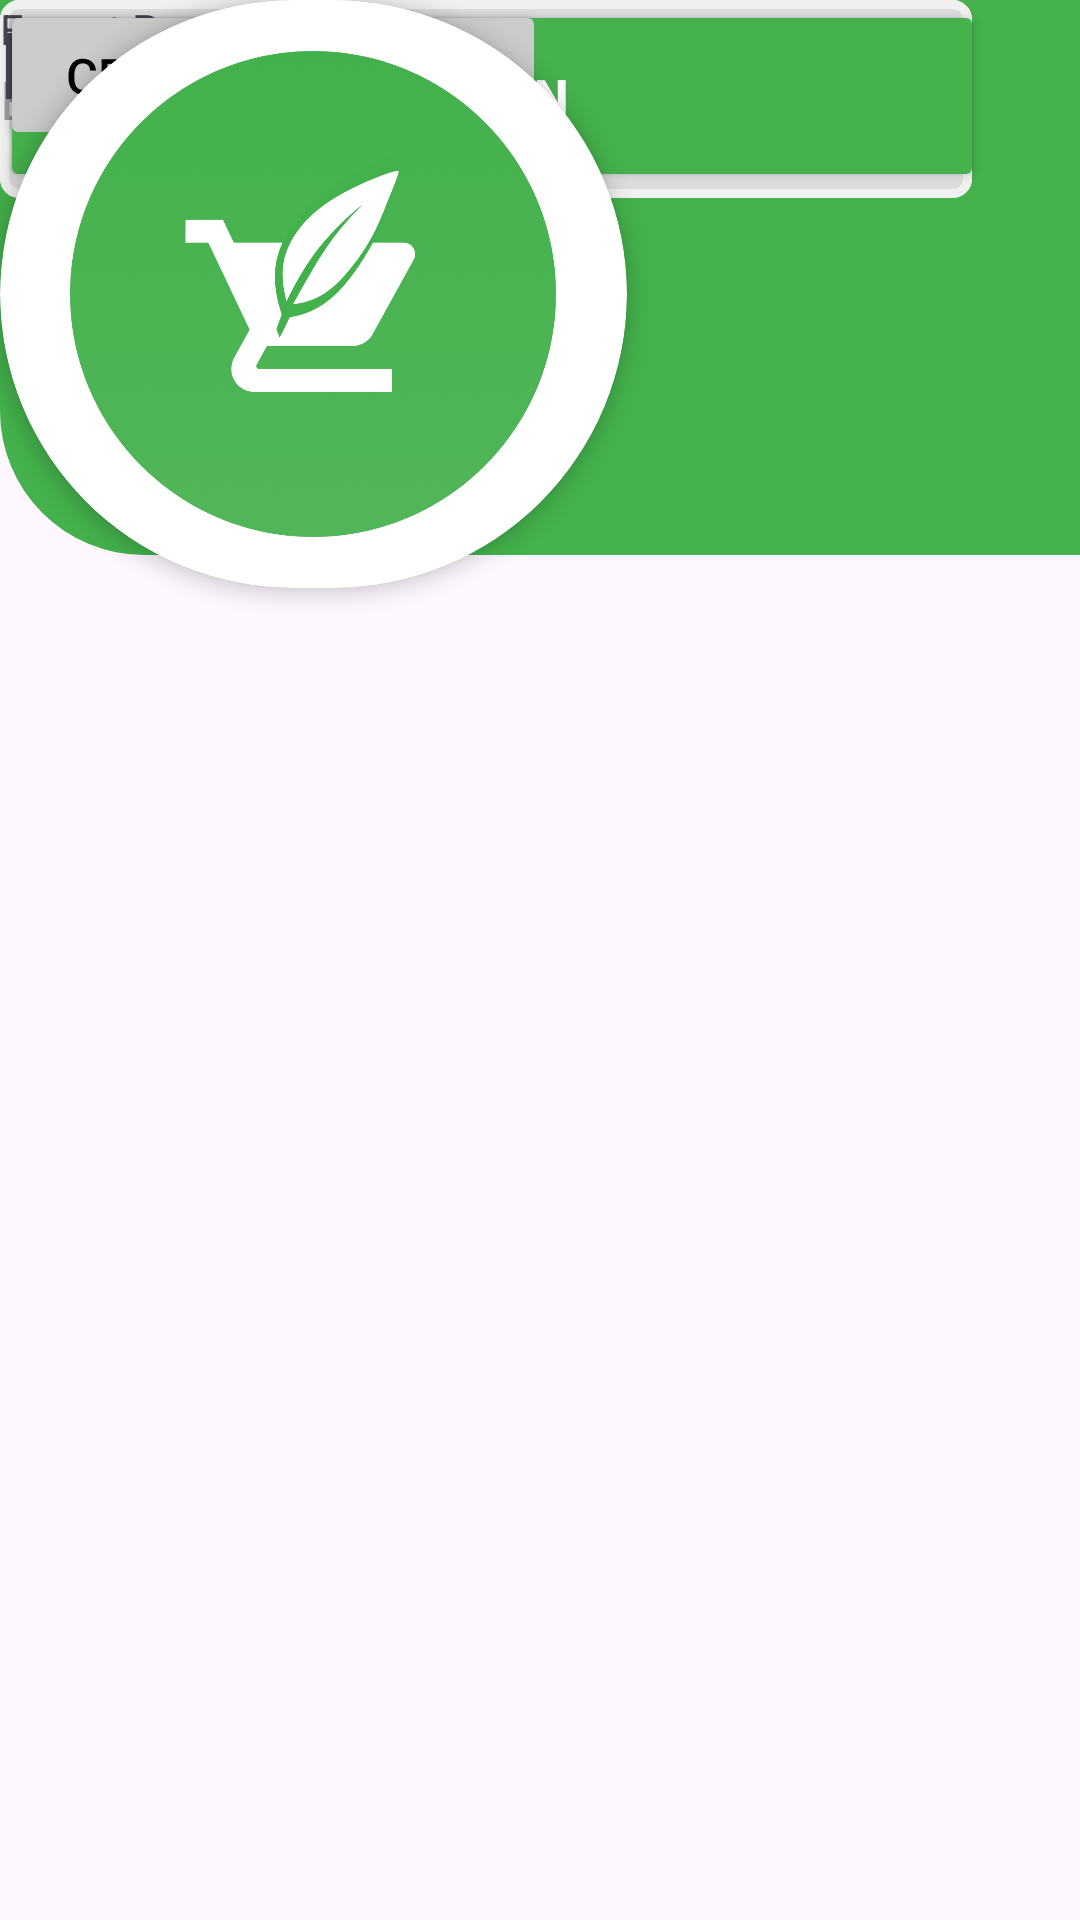

Reconstruct the res/layout file that produces this screen, plus the resources it refers to.
<!-- AndroidManifest.xml: application theme Theme.Foodsaver -->
<!-- res/layout/activity_main.xml -->
<?xml version="1.0" encoding="utf-8"?>
<androidx.constraintlayout.widget.ConstraintLayout xmlns:android="http://schemas.android.com/apk/res/android"
    xmlns:app="http://schemas.android.com/apk/res-auto"
    xmlns:tools="http://schemas.android.com/tools"
    android:id="@+id/main"
    android:layout_width="match_parent"
    android:layout_height="match_parent"
    tools:context=".MainActivity">

    <View
        android:id="@+id/view"
        android:layout_width="413dp"
        android:layout_height="185dp"
        android:background="@drawable/shape_green"
        app:layout_constraintEnd_toEndOf="parent"
        app:layout_constraintHorizontal_bias="0.0"
        app:layout_constraintStart_toStartOf="parent"
        app:layout_constraintTop_toTopOf="parent" />

    <androidx.cardview.widget.CardView
        android:id="@+id/icon_container"
        android:layout_width="209dp"
        android:layout_height="196dp"
        app:cardCornerRadius="100dp"
        app:cardElevation="4dp"
        tools:layout_editor_absoluteX="101dp"
        tools:layout_editor_absoluteY="114dp">

        <ImageView
            android:id="@+id/imageView2"
            android:layout_width="188dp"
            android:layout_height="162dp"
            android:layout_gravity="center"
            app:srcCompat="@drawable/add_a_heading__19_" />
    </androidx.cardview.widget.CardView>

    <TextView
        android:id="@+id/textView"
        android:layout_width="76dp"
        android:layout_height="26dp"
        android:text="Email*"
        android:textStyle="bold"
        tools:layout_editor_absoluteX="48dp"
        tools:layout_editor_absoluteY="374dp" />

    <EditText
        android:id="@+id/editTextTextEmailAddress"
        android:layout_width="324dp"
        android:layout_height="66dp"
        android:background="@drawable/shape"
        android:ems="10"
        android:hint="Enter your email"
        android:inputType="textEmailAddress"
        tools:layout_editor_absoluteX="48dp"
        tools:layout_editor_absoluteY="400dp" />

    <TextView
        android:id="@+id/textView2"
        android:layout_width="76dp"
        android:layout_height="26dp"
        android:text="Password*"
        android:textStyle="bold"
        tools:layout_editor_absoluteX="48dp"
        tools:layout_editor_absoluteY="465dp" />

    <EditText
        android:id="@+id/editTextTextPassword"
        android:layout_width="324dp"
        android:layout_height="66dp"
        android:background="@drawable/shape"
        android:ems="10"
        android:hint="Enter your password"
        android:inputType="textPassword"
        tools:layout_editor_absoluteX="49dp"
        tools:layout_editor_absoluteY="491dp"
        />

    <Button
        android:id="@+id/button"
        android:layout_width="328dp"
        android:layout_height="64dp"
        android:backgroundTint="#44B14C"
        android:text="Log In"
        android:textColor="@color/white"
        tools:layout_editor_absoluteX="49dp"
        tools:layout_editor_absoluteY="581dp"
        android:textStyle="bold"
        android:textSize="8pt"/>

    <View
        android:id="@+id/view"
        android:layout_width="442dp"
        android:layout_height="119dp"
        android:layout_marginTop="800dp"
        android:background="#44B14C"
        app:layout_constraintEnd_toEndOf="parent"
        app:layout_constraintHorizontal_bias="0.935"
        app:layout_constraintStart_toStartOf="parent"
        app:layout_constraintTop_toTopOf="parent" />

    <Button
        android:id="@+id/button2"
        android:layout_width="182dp"
        android:layout_height="50dp"
        android:backgroundTint="#CBCBCB"
        android:text="Create Account"
        android:textColor="@color/black"
        android:textSize="8pt"
        tools:layout_editor_absoluteX="114dp"
        tools:layout_editor_absoluteY="680dp" />

    <TextView
        android:id="@+id/textView3"
        android:layout_width="wrap_content"
        android:layout_height="wrap_content"
        android:text="Forgot Password?"
        tools:layout_editor_absoluteX="149dp"
        tools:layout_editor_absoluteY="740dp" />

    <TextView
        android:id="@+id/textView4"
        android:layout_width="wrap_content"
        android:layout_height="wrap_content"
        android:text="Food Saver"
        android:textSize="15pt"
        tools:layout_editor_absoluteX="124dp"
        tools:layout_editor_absoluteY="322dp"
        android:textStyle="bold"/>


</androidx.constraintlayout.widget.ConstraintLayout>
<!-- resources referenced by this layout -->
<resources>
  <!-- drawable add_a_heading__19_: png bitmap (drawable, 58107 bytes) -->
  <!-- drawable shape (drawable) -->
  <?xml version="1.0" encoding="utf-8"?>
  <shape xmlns:android="http://schemas.android.com/apk/res/android">
      <corners
          android:radius="5dp"
          />
      <padding
          android:left="0dp"
          android:top="0dp"
          android:right="0dp"
          android:bottom="0dp"
          />
      <size
          android:width="500dp"
          android:height="60dp"
          />
      <solid
          android:color="#DCDCDC"
          />
      <stroke
          android:width="3dp"
          android:color="#F0F0F0"
          />
  </shape>
  <!-- drawable shape_green (drawable) -->
  <?xml version="1.0" encoding="utf-8"?>
  <shape xmlns:android="http://schemas.android.com/apk/res/android">
      android:shape="rectangle">
  
      <solid android:color="#44B14C" />
  
      <corners
          android:bottomLeftRadius="48dp"
          android:bottomRightRadius="48dp"
          android:topLeftRadius="0dp"
          android:topRightRadius="0dp" />
  </shape>
  <style name="Theme.Foodsaver" parent="Base.Theme.Foodsaver" />
  <style name="Base.Theme.Foodsaver" parent="Theme.Material3.DayNight.NoActionBar">
          
          
      </style>
  <!-- not gathered from this repository: default colours our renderer supplied (Android Studio template values) -->
  <color name="black">#FF000000</color>
  <color name="white">#FFFFFFFF</color>
</resources>
